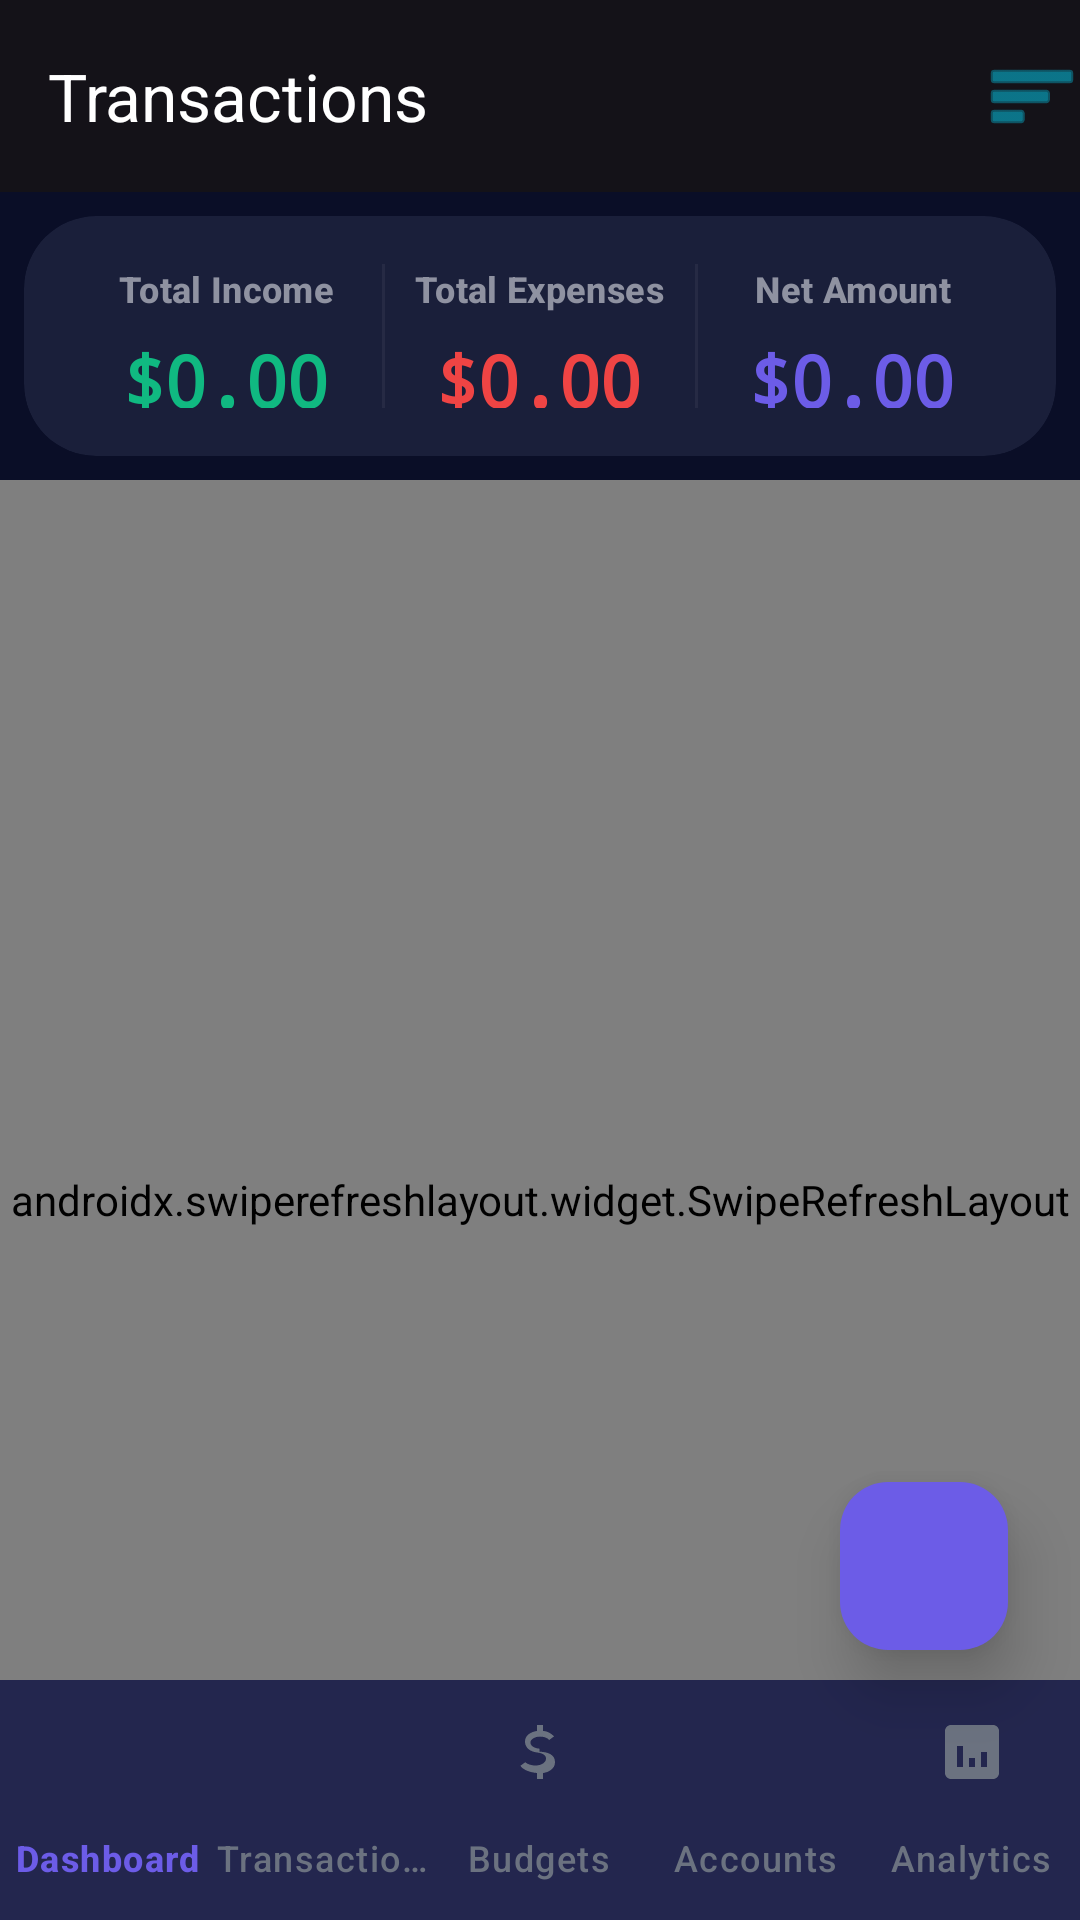

Here is an Android app screen rendered from its layout file. Give the layout XML and the strings, colors and styles it references.
<!-- AndroidManifest.xml: activity theme Theme.SmartBusget2 -->
<!-- res/layout/activity_transactions.xml -->
<?xml version="1.0" encoding="utf-8"?>
<androidx.coordinatorlayout.widget.CoordinatorLayout xmlns:android="http://schemas.android.com/apk/res/android"
    xmlns:app="http://schemas.android.com/apk/res-auto"
    xmlns:tools="http://schemas.android.com/tools"
    android:layout_width="match_parent"
    android:layout_height="match_parent"
    android:background="@color/background_dark"
    tools:context=".ui.activities.TransactionsActivity">

    <com.google.android.material.appbar.AppBarLayout
        android:layout_width="match_parent"
        android:layout_height="wrap_content"
        android:theme="@style/Theme.SmartBusget2.AppBarOverlay">

        <androidx.appcompat.widget.Toolbar
            android:id="@+id/toolbar"
            android:layout_width="match_parent"
            android:layout_height="?attr/actionBarSize"
            android:background="@android:color/transparent"
            app:popupTheme="@style/Theme.SmartBusget2.PopupOverlay"
            app:title="@string/transactions"
            app:titleTextColor="@color/text_primary_dark">

            <ImageButton
                android:id="@+id/btnFilter"
                android:layout_width="wrap_content"
                android:layout_height="wrap_content"
                android:layout_gravity="end"
                android:src="@android:drawable/ic_menu_sort_by_size"
                android:background="?attr/selectableItemBackgroundBorderless"
                android:tint="@color/cyan_500"
                android:contentDescription="Filter" />
        </androidx.appcompat.widget.Toolbar>
    </com.google.android.material.appbar.AppBarLayout>

    <LinearLayout
        android:layout_width="match_parent"
        android:layout_height="match_parent"
        android:orientation="vertical"
        app:layout_behavior="@string/appbar_scrolling_view_behavior">

        
        <androidx.cardview.widget.CardView
            android:id="@+id/cardSummary"
            android:layout_width="match_parent"
            android:layout_height="80dp"
            android:layout_margin="8dp"
            app:cardCornerRadius="24dp"
            app:cardElevation="0dp"
            app:cardBackgroundColor="@color/surface_dark">

            <LinearLayout
                android:layout_width="match_parent"
                android:layout_height="match_parent"
                android:orientation="horizontal"
                android:padding="16dp"
                android:gravity="center_vertical">

                <LinearLayout
                    android:layout_width="0dp"
                    android:layout_height="wrap_content"
                    android:layout_weight="1"
                    android:orientation="vertical"
                    android:gravity="center">

                    <TextView
                        android:layout_width="wrap_content"
                        android:layout_height="wrap_content"
                        android:text="@string/total_income"
                        android:textAppearance="@style/TextAppearance.Label"
                        android:textColor="@color/text_secondary_dark" />

                    <TextView
                        android:id="@+id/tvSummaryIncome"
                        android:layout_width="wrap_content"
                        android:layout_height="wrap_content"
                        android:text="$0.00"
                        android:textAppearance="@style/TextAppearance.Amount.Medium"
                        android:textColor="@color/emerald_500"
                        android:layout_marginTop="6dp" />
                </LinearLayout>

                <View
                    android:layout_width="1dp"
                    android:layout_height="match_parent"
                    android:background="@color/divider_dark" />

                <LinearLayout
                    android:layout_width="0dp"
                    android:layout_height="wrap_content"
                    android:layout_weight="1"
                    android:orientation="vertical"
                    android:gravity="center">

                    <TextView
                        android:layout_width="wrap_content"
                        android:layout_height="wrap_content"
                        android:text="@string/total_expenses"
                        android:textAppearance="@style/TextAppearance.Label"
                        android:textColor="@color/text_secondary_dark" />

                    <TextView
                        android:id="@+id/tvSummaryExpenses"
                        android:layout_width="wrap_content"
                        android:layout_height="wrap_content"
                        android:text="$0.00"
                        android:textAppearance="@style/TextAppearance.Amount.Medium"
                        android:textColor="@color/red_500"
                        android:layout_marginTop="6dp" />
                </LinearLayout>

                <View
                    android:layout_width="1dp"
                    android:layout_height="match_parent"
                    android:background="@color/divider_dark" />

                <LinearLayout
                    android:layout_width="0dp"
                    android:layout_height="wrap_content"
                    android:layout_weight="1"
                    android:orientation="vertical"
                    android:gravity="center">

                    <TextView
                        android:layout_width="wrap_content"
                        android:layout_height="wrap_content"
                        android:text="@string/net_amount"
                        android:textAppearance="@style/TextAppearance.Label"
                        android:textColor="@color/text_secondary_dark" />

                    <TextView
                        android:id="@+id/tvSummaryNet"
                        android:layout_width="wrap_content"
                        android:layout_height="wrap_content"
                        android:text="$0.00"
                        android:textAppearance="@style/TextAppearance.Amount.Medium"
                        android:textColor="@color/indigo_600"
                        android:layout_marginTop="6dp" />
                </LinearLayout>
            </LinearLayout>
        </androidx.cardview.widget.CardView>

        <androidx.swiperefreshlayout.widget.SwipeRefreshLayout
            android:id="@+id/swipeRefreshLayout"
            android:layout_width="match_parent"
            android:layout_height="match_parent">

            <FrameLayout
                android:layout_width="match_parent"
                android:layout_height="match_parent">

                <androidx.recyclerview.widget.RecyclerView
                    android:id="@+id/recyclerView"
                    android:layout_width="match_parent"
                    android:layout_height="match_parent"
                    android:padding="8dp"
                    android:clipToPadding="false" />

                <include
                    android:id="@+id/layoutEmptyState"
                    layout="@layout/layout_empty_state" />
            </FrameLayout>
        </androidx.swiperefreshlayout.widget.SwipeRefreshLayout>
    </LinearLayout>

    <com.google.android.material.bottomnavigation.BottomNavigationView
        android:id="@+id/bottomNavigation"
        android:layout_width="match_parent"
        android:layout_height="wrap_content"
        android:layout_gravity="bottom"
        android:background="@color/surface_dark"
        app:menu="@menu/menu_bottom_navigation"
        app:itemIconTint="@color/selector_bottom_nav"
        app:itemTextColor="@color/selector_bottom_nav"
        app:labelVisibilityMode="labeled"
        app:elevation="8dp" />

    <com.google.android.material.floatingactionbutton.FloatingActionButton
        android:id="@+id/fabAdd"
        android:layout_width="wrap_content"
        android:layout_height="wrap_content"
        android:layout_gravity="bottom|end"
        android:layout_marginEnd="24dp"
        android:layout_marginBottom="90dp"
        android:src="@drawable/ic_add"
        android:backgroundTint="@color/purple_primary"
        app:tint="@color/white"
        app:elevation="12dp"
        app:maxImageSize="32dp" />

    <ProgressBar
        android:id="@+id/progressBar"
        android:layout_width="wrap_content"
        android:layout_height="wrap_content"
        android:layout_gravity="center"
        android:visibility="gone"
        android:indeterminateTint="@color/purple_primary" />

</androidx.coordinatorlayout.widget.CoordinatorLayout>
<!-- res/layout/layout_empty_state.xml (included above) -->
<?xml version="1.0" encoding="utf-8"?>
<LinearLayout xmlns:android="http://schemas.android.com/apk/res/android"
    xmlns:app="http://schemas.android.com/apk/res-auto"
    android:id="@+id/layoutEmptyState"
    android:layout_width="match_parent"
    android:layout_height="match_parent"
    android:orientation="vertical"
    android:gravity="center"
    android:visibility="gone"
    android:padding="32dp">

    <ImageView
        android:id="@+id/ivEmptyIcon"
        android:layout_width="80dp"
        android:layout_height="80dp"
        android:src="@drawable/ic_category"
        app:tint="@color/text_tertiary"
        android:layout_marginBottom="16dp"
        android:contentDescription="@null" />

    <TextView
        android:id="@+id/tvEmptyTitle"
        android:layout_width="wrap_content"
        android:layout_height="wrap_content"
        android:text="@string/no_data"
        android:textAppearance="@style/TextAppearance.Title"
        android:textColor="@color/text_secondary"
        android:textAlignment="center"
        android:layout_marginBottom="8dp" />

    <TextView
        android:id="@+id/tvEmptyMessage"
        android:layout_width="wrap_content"
        android:layout_height="wrap_content"
        android:text="Tap the + button to add a new item"
        android:textAppearance="@style/TextAppearance.Body"
        android:textColor="@color/text_tertiary"
        android:textAlignment="center" />

</LinearLayout>
<!-- resources referenced by this layout -->
<resources>
  <color name="background_dark">#0A0E27</color>
  <color name="cyan_500">#06B6D4</color>
  <color name="divider_dark">#0DFFFFFF</color>
  <color name="emerald_500">@color/success_green_alt</color>
  <color name="indigo_600">@color/purple_primary</color>
  <color name="purple_primary">#6C5CE7</color>
  <color name="red_500">@color/error_red_alt</color>
  <color name="surface_dark">#1A1F3A</color>
  <color name="text_primary_dark">#FFFFFF</color>
  <color name="text_secondary">@color/text_secondary_dark</color>
  <color name="text_secondary_dark">#8F92A1</color>
  <color name="text_tertiary">@color/text_tertiary_dark</color>
  <color name="white">#FFFFFF</color>
  <string name="net_amount">Net Amount</string>
  <string name="no_data">No data available</string>
  <string name="total_expenses">Total Expenses</string>
  <string name="total_income">Total Income</string>
  <string name="transactions">Transactions</string>
  <style name="TextAppearance.Amount.Medium" parent="TextAppearance.Amount">
          <item name="android:fontFamily">monospace</item>
          <item name="android:textSize">24sp</item>
          <item name="android:textStyle">bold</item>
          <item name="android:letterSpacing">-0.03</item>
      </style>
  <style name="TextAppearance.Body" parent="TextAppearance">
          <item name="android:fontFamily">sans-serif</item>
          <item name="android:textSize">16sp</item>
          <item name="android:lineSpacingMultiplier">1.5</item>
      </style>
  <style name="TextAppearance.Label" parent="TextAppearance">
          <item name="android:fontFamily">sans-serif-medium</item>
          <item name="android:textSize">12sp</item>
          <item name="android:textStyle">bold</item>
          <item name="android:letterSpacing">0.01</item>
          <item name="android:lineSpacingMultiplier">1.3</item>
      </style>
  <style name="TextAppearance.Title" parent="TextAppearance">
          <item name="android:fontFamily">sans-serif-medium</item>
          <item name="android:textSize">24sp</item>
          <item name="android:textStyle">bold</item>
          <item name="android:lineSpacingMultiplier">1.3</item>
      </style>
  <style name="Theme.SmartBusget2.AppBarOverlay" parent="ThemeOverlay.Material3.Dark">
          <item name="android:textColorPrimary">@color/text_primary_dark</item>
      </style>
  <style name="Theme.SmartBusget2.PopupOverlay" parent="ThemeOverlay.Material3.Dark">
          <item name="android:textColorPrimary">@color/text_primary_dark</item>
      </style>
  <color name="success_green_alt">#10B981</color>
  <color name="error_red_alt">#EF4444</color>
  <color name="text_tertiary_dark">#6B7280</color>
  <style name="TextAppearance.Amount" parent="TextAppearance">
          <item name="android:fontFamily">monospace</item>
          <item name="android:textSize">32sp</item>
          <item name="android:textStyle">bold</item>
          <item name="android:letterSpacing">-0.03</item>
      </style>
  <style name="TextAppearance">
          <item name="android:fontFamily">sans-serif</item>
          <item name="android:textSize">16sp</item>
      </style>
  <color name="purple_dark">#5B4FD6</color>
  <color name="purple_light">#8B7FF5</color>
  <color name="black">#000000</color>
  <style name="Theme.SmartBudget.DatePicker" parent="ThemeOverlay.Material3.MaterialCalendar">
          <item name="colorSurface">@color/surface_dark_solid</item>
          <item name="colorOnSurface">@color/white</item>
          <item name="colorPrimary">@color/purple_primary</item>
          <item name="colorOnPrimary">@color/white</item>
          <item name="android:windowBackground">@color/surface_dark_solid</item>
      </style>
  <color name="surface_dark_solid">#1E1E1E</color>
</resources>
